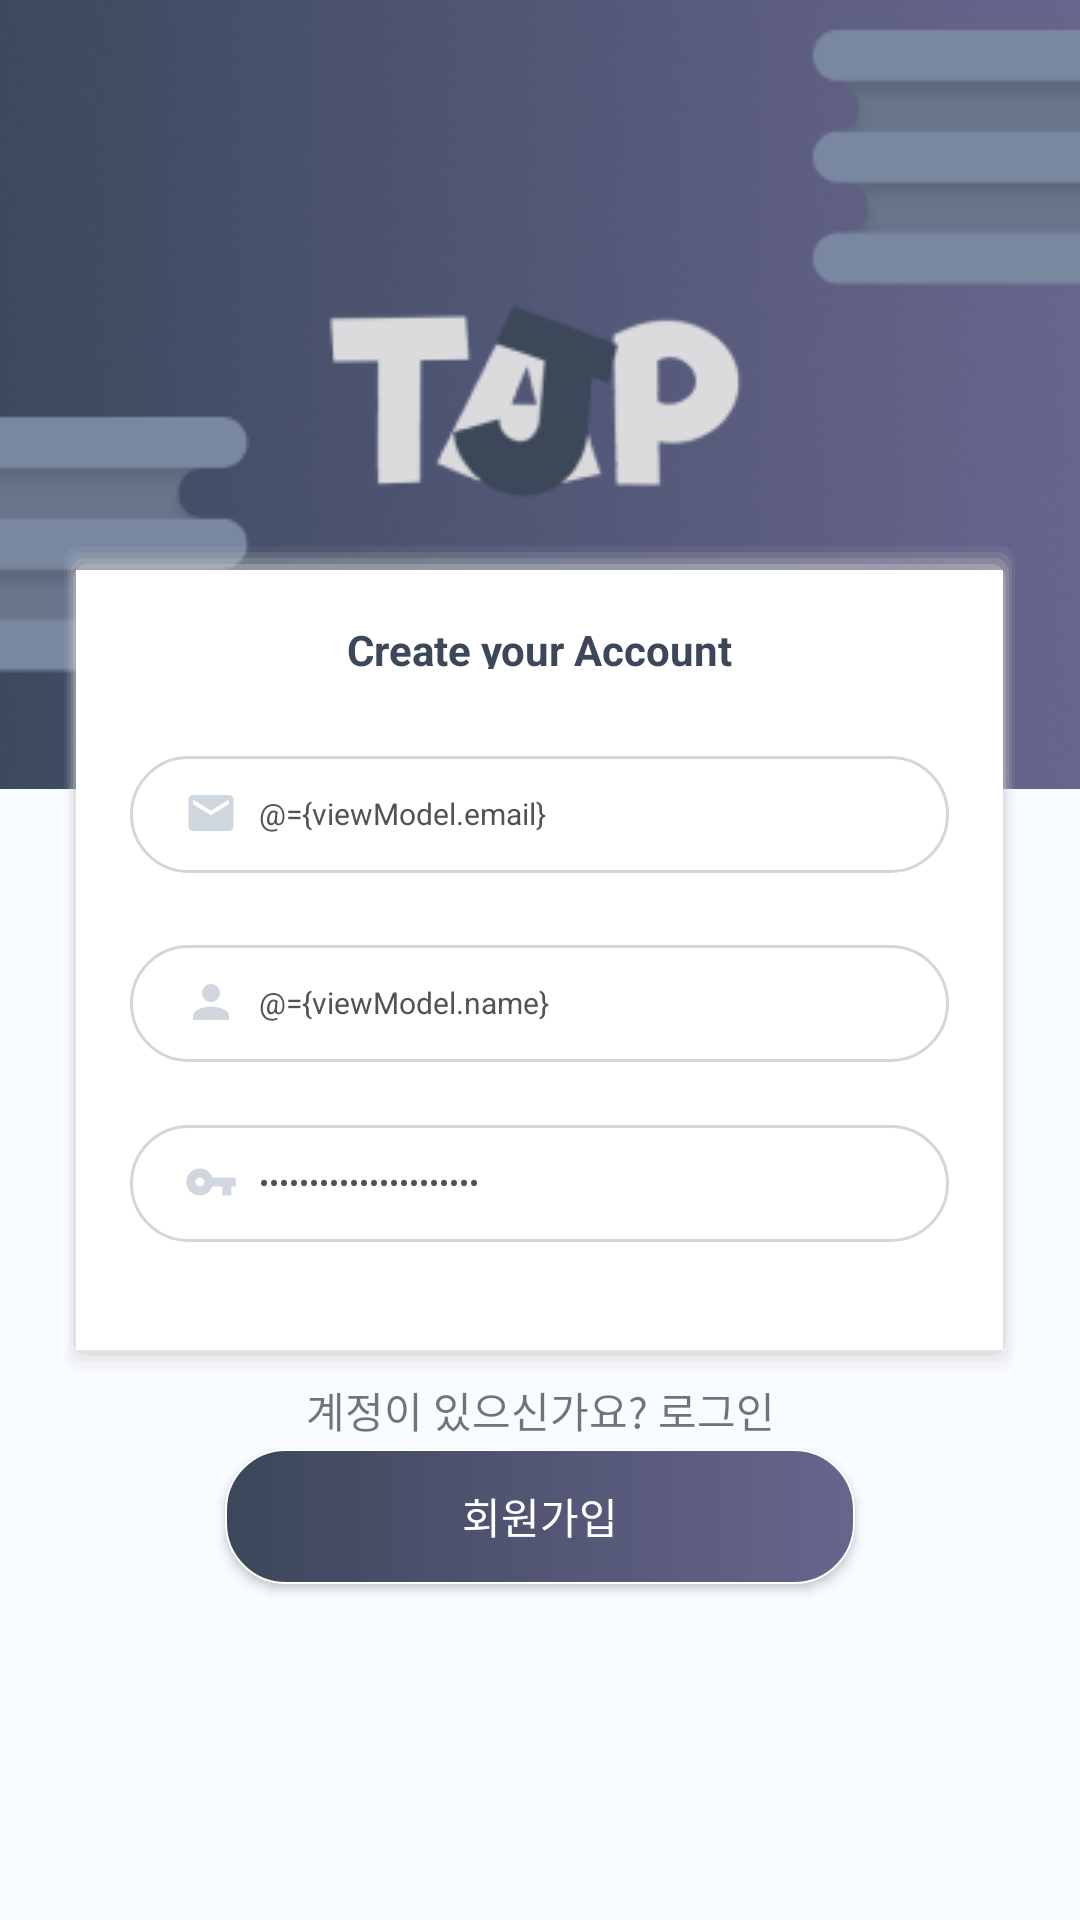

Produce the Android XML layout that renders to this screen, including the resource entries it uses.
<!-- AndroidManifest.xml: application theme Theme.JustTakeAnyPicture -->
<!-- res/layout/activity_signup.xml -->
<?xml version="1.0" encoding="utf-8"?>
<layout>
    <data>
        <variable
            name="viewModel"
            type="com.example.justtakeanypicture.viewModel.view.SignUpViewModel" />
    </data>
    <androidx.constraintlayout.widget.ConstraintLayout
        xmlns:android="http://schemas.android.com/apk/res/android"
        xmlns:app="http://schemas.android.com/apk/res-auto"
        xmlns:tools="http://schemas.android.com/tools"
        android:layout_width="match_parent"
        android:layout_height="match_parent"
        android:background="@color/login_background"
        tools:context=".ui.register.signup.SignupActivity">

        <FrameLayout
            android:layout_width="match_parent"
            android:layout_height="wrap_content"
            app:layout_constraintEnd_toEndOf="parent"
            app:layout_constraintStart_toStartOf="parent"
            app:layout_constraintTop_toTopOf="parent"
            tools:ignore="MissingConstraints">

            <ImageView
                android:layout_width="match_parent"
                android:layout_height="263dp"
                android:scaleType="fitXY"
                android:src="@drawable/login_page"
                app:layout_constraintEnd_toEndOf="parent"
                app:layout_constraintStart_toStartOf="parent"
                app:layout_constraintTop_toTopOf="parent"
                tools:ignore="MissingConstraints" />

            <FrameLayout
                android:layout_margin="240dp"
                android:layout_width="319dp"
                android:layout_height="280dp"
                android:layout_gravity="center"
                android:background="@drawable/login_shadow">
                <TextView
                    android:layout_width="match_parent"
                    android:layout_height="16dp"
                    android:text="@string/sign_to_your_account"
                    android:textColor="@color/login_text_color"
                    android:gravity="center"
                    android:layout_marginTop="@dimen/login_marginTop"
                    android:textStyle="bold"/>
                <LinearLayout
                    android:layout_width="@dimen/login_id_button_width"
                    android:layout_height="@dimen/login_id_button_height"
                    android:background="@drawable/login_edittext"
                    android:layout_gravity="center_horizontal"
                    android:layout_marginTop="62dp"
                    android:orientation="horizontal">
                    <ImageView
                        android:layout_width="@dimen/login_image_width"
                        android:layout_height="@dimen/login_image_height"
                        android:src="@drawable/ic_baseline_email_24"
                        android:layout_marginTop="10dp"
                        android:layout_marginLeft="18dp"/>
                    <EditText
                        android:id="@+id/sign_edit_email"
                        android:layout_width="match_parent"
                        android:layout_height="wrap_content"
                        android:hint="@string/sign_string_email"
                        android:textSize="@dimen/login_text_size"
                        android:text="@={viewModel.email}"
                        android:textColor="@color/login_edittext_text_color"
                        android:inputType="textEmailAddress"
                        android:layout_gravity="center"
                        android:background="@null"
                        android:layout_marginLeft="7dp"/>
                </LinearLayout>

                <LinearLayout
                    android:layout_width="@dimen/login_id_button_width"
                    android:layout_height="@dimen/login_id_button_height"
                    android:background="@drawable/login_edittext"
                    android:layout_marginTop="125dp"
                    android:layout_gravity="center_horizontal"
                    android:orientation="horizontal">
                    <ImageView
                        android:layout_width="@dimen/login_image_width"
                        android:layout_height="@dimen/login_image_height"
                        android:src="@drawable/ic_baseline_person_24"
                        android:layout_marginTop="10dp"
                        android:layout_marginLeft="18dp"/>
                    <EditText
                        android:id="@+id/sign_edit_id"
                        android:layout_width="match_parent"
                        android:layout_height="wrap_content"
                        android:hint="@string/sign_string_id"
                        android:textSize="@dimen/login_text_size"
                        android:text="@={viewModel.name}"
                        android:textColor="@color/login_edittext_text_color"
                        android:layout_gravity="center"
                        android:background="@null"
                        android:inputType="text"
                        android:layout_marginLeft="7dp"/>
                </LinearLayout>

                <LinearLayout
                    android:layout_width="@dimen/login_id_button_width"
                    android:layout_height="@dimen/login_id_button_height"
                    android:background="@drawable/login_edittext"
                    android:layout_marginTop="185dp"
                    android:layout_gravity="center_horizontal"
                    android:orientation="horizontal">
                    <ImageView
                        android:layout_width="@dimen/login_image_width"
                        android:layout_height="@dimen/login_image_height"
                        android:src="@drawable/ic_baseline_vpn_key_24"
                        android:layout_marginTop="10dp"
                        android:layout_marginLeft="18dp"/>
                    <EditText
                        android:id="@+id/sign_edit_password"
                        android:layout_width="match_parent"
                        android:layout_height="wrap_content"
                        android:hint="@string/sign_string_password"
                        android:textSize="@dimen/login_text_size"
                        android:text="@={viewModel.password}"
                        android:textColor="@color/login_edittext_text_color"
                        android:layout_gravity="center"
                        android:background="@null"
                        android:inputType="textPassword"
                        android:layout_marginLeft="7dp"/>
                </LinearLayout>
            </FrameLayout>
            <Button
                android:id="@+id/sign_button"
                android:layout_width="@dimen/login_button_width"
                android:layout_height="@dimen/login_button_height"
                android:background="@drawable/login_button"
                android:layout_marginTop="483sp"
                android:layout_gravity="center_horizontal"
                android:textColor="@color/white"
                android:onClick="@{() -> viewModel.signUp()}"
                android:text="@string/sign_button_text"/>
            <TextView
                android:id="@+id/sign_text_login"
                android:layout_width="match_parent"
                android:layout_height="wrap_content"
                android:text="@string/sign_text_login"
                android:onClick="@{() -> viewModel.goLoginUp()}"
                android:bufferType="spannable"
                android:layout_gravity="bottom"
                android:gravity="center"
                android:layout_marginBottom="160dp"/>
        </FrameLayout>

    </androidx.constraintlayout.widget.ConstraintLayout>
</layout>
<!-- resources referenced by this layout -->
<resources>
  <color name="login_background">#F8FBFF</color>
  <color name="login_edittext_text_color">#525252</color>
  <color name="login_text_color">#3C475A</color>
  <color name="white">#FFFFFFFF</color>
  <dimen name="login_button_height">45dp</dimen>
  <dimen name="login_button_width">210dp</dimen>
  <dimen name="login_id_button_height">39dp</dimen>
  <dimen name="login_id_button_width">273dp</dimen>
  <dimen name="login_image_height">18dp</dimen>
  <dimen name="login_image_width">18dp</dimen>
  <dimen name="login_marginTop">17dp</dimen>
  <dimen name="login_text_size">10dp</dimen>
  <!-- drawable ic_baseline_email_24 (drawable) -->
  <vector android:height="24dp" android:tint="#D1D7DF"
      android:viewportHeight="24" android:viewportWidth="24"
      android:width="24dp" xmlns:android="http://schemas.android.com/apk/res/android">
      <path android:fillColor="@android:color/white" android:pathData="M20,4L4,4c-1.1,0 -1.99,0.9 -1.99,2L2,18c0,1.1 0.9,2 2,2h16c1.1,0 2,-0.9 2,-2L22,6c0,-1.1 -0.9,-2 -2,-2zM20,8l-8,5 -8,-5L4,6l8,5 8,-5v2z"/>
  </vector>
  <!-- drawable ic_baseline_person_24 (drawable) -->
  <vector android:height="24dp" android:tint="#D1D7DF"
      android:viewportHeight="24" android:viewportWidth="24"
      android:width="24dp" xmlns:android="http://schemas.android.com/apk/res/android">
      <path android:fillColor="@android:color/white" android:pathData="M12,12c2.21,0 4,-1.79 4,-4s-1.79,-4 -4,-4 -4,1.79 -4,4 1.79,4 4,4zM12,14c-2.67,0 -8,1.34 -8,4v2h16v-2c0,-2.66 -5.33,-4 -8,-4z"/>
  </vector>
  <!-- drawable ic_baseline_vpn_key_24 (drawable) -->
  <vector android:height="24dp" android:tint="#D1D7DF"
      android:viewportHeight="24" android:viewportWidth="24"
      android:width="24dp" xmlns:android="http://schemas.android.com/apk/res/android">
      <path android:fillColor="@android:color/white" android:pathData="M12.65,10C11.83,7.67 9.61,6 7,6c-3.31,0 -6,2.69 -6,6s2.69,6 6,6c2.61,0 4.83,-1.67 5.65,-4H17v4h4v-4h2v-4H12.65zM7,14c-1.1,0 -2,-0.9 -2,-2s0.9,-2 2,-2 2,0.9 2,2 -0.9,2 -2,2z"/>
  </vector>
  <!-- drawable login_edittext (drawable) -->
  <?xml version="1.0" encoding="utf-8"?>
  <shape xmlns:android="http://schemas.android.com/apk/res/android"
      android:shape="rectangle">
      <size
          android:width="@dimen/login_id_button_width"
          android:height="@dimen/login_id_button_height" />
      <corners android:radius="@dimen/login_id_button_radius" />
      <stroke
          android:width="1dp"
          android:color="@color/login_edittext_color" />
  </shape>
  <string name="sign_button_text">회원가입</string>
  <string name="sign_string_email">이메일을 입력해주세요.</string>
  <string name="sign_string_id">닉네임을 입력해주세요.</string>
  <string name="sign_string_password">비밀번호를 입력해주세요.</string>
  <string name="sign_text_login">계정이 있으신가요? 로그인</string>
  <string name="sign_to_your_account">Create your Account</string>
  <dimen name="onboarding_button_width">278dp</dimen>
  <dimen name="onboarding_button_height">46dp</dimen>
  <dimen name="onboarding_button_radius">20dp</dimen>
  <color name="login_button_start">#3C475A</color>
  <color name="login_button_end">#68658D</color>
  <dimen name="login_id_button_radius">20dp</dimen>
  <color name="login_edittext_color">#D1D7DF</color>
  <color name="purple_500">#FF6200EE</color>
  <color name="purple_700">#FF3700B3</color>
  <color name="teal_200">#FF03DAC5</color>
  <color name="teal_700">#FF018786</color>
  <color name="black">#FF000000</color>
</resources>
